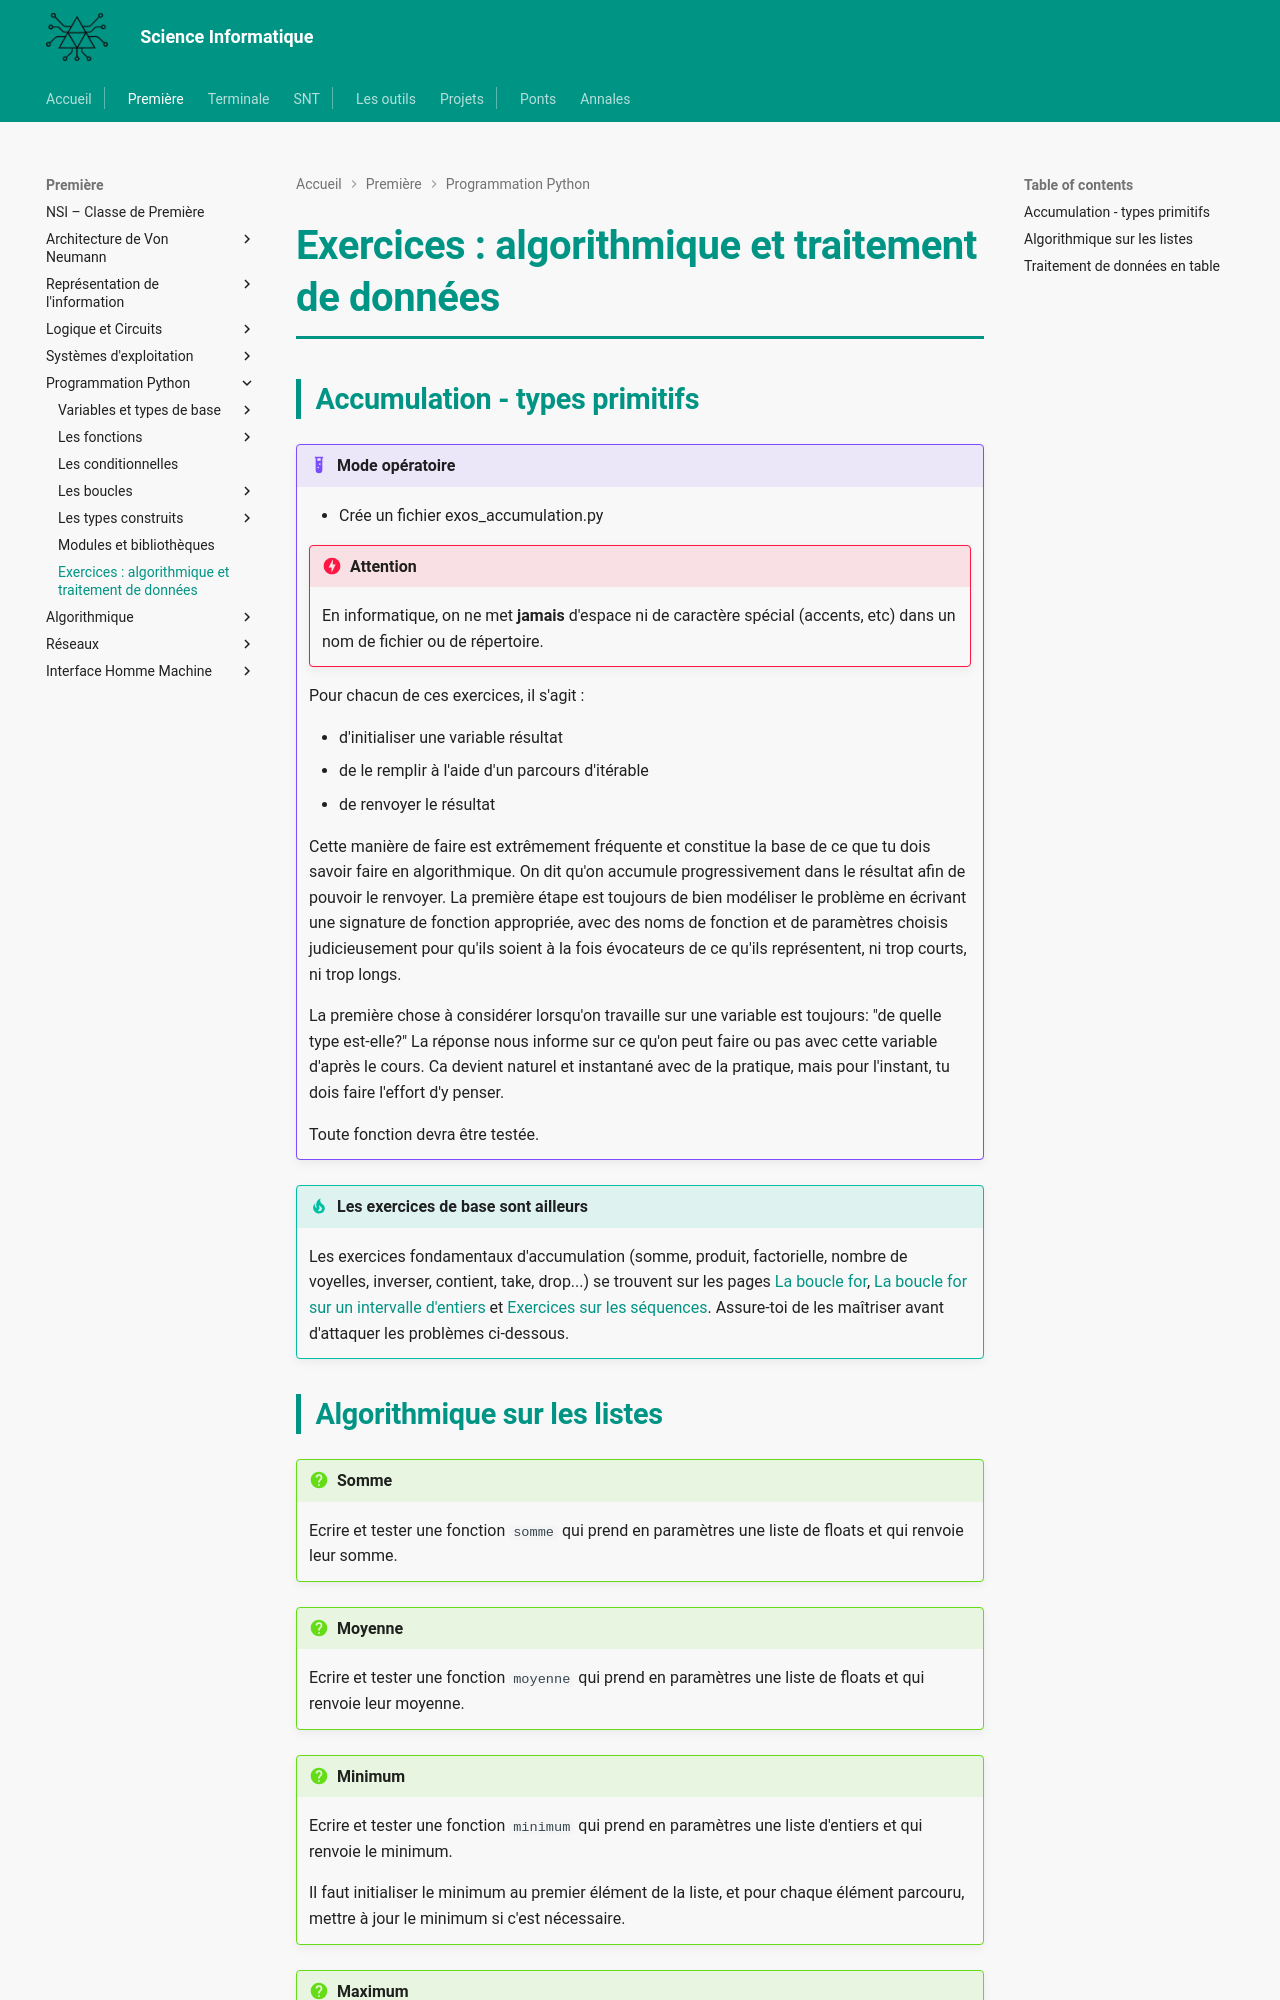

repository: MMarchand-NSI/MMarchand-NSI.github.io · page: premiere/prog/exercices/index.html · generator: mkdocs

# Exercices : algorithmique et traitement de données


## Accumulation - types primitifs

!!! example "Mode opératoire"
    - Crée un fichier exos_accumulation.py

    !!! danger "Attention"
        En informatique, on ne met **jamais** d'espace ni de caractère spécial (accents, etc) dans un nom de fichier ou de répertoire.

    Pour chacun de ces exercices, il s'agit :
    
    - d'initialiser une variable résultat
    - de le remplir à l'aide d'un parcours d'itérable
    - de renvoyer le résultat

    Cette manière de faire est extrêmement fréquente et constitue la base de ce que tu dois savoir faire en algorithmique. On dit qu'on accumule progressivement dans le résultat afin de pouvoir le renvoyer.
    La première étape est toujours de bien modéliser le problème en écrivant une signature de fonction appropriée, avec des noms de fonction et de paramètres choisis judicieusement pour qu'ils soient à la fois évocateurs de ce qu'ils représentent, ni trop courts, ni trop longs.

    La première chose à considérer lorsqu'on travaille sur une variable est toujours: "de quelle type est-elle?" La réponse nous informe sur ce qu'on peut faire ou pas avec cette variable d'après le cours. Ca devient naturel et instantané avec de la pratique, mais pour l'instant, tu dois faire l'effort d'y penser.

    Toute fonction devra être testée.


!!! tip "Les exercices de base sont ailleurs"
    Les exercices fondamentaux d'accumulation (somme, produit, factorielle, nombre de voyelles, inverser, contient, take, drop...) se trouvent sur les pages [La boucle for](boucle-for.md), [La boucle for sur un intervalle d'entiers](boucle-range.md) et [Exercices sur les séquences](exercices-sequences.md). Assure-toi de les maîtriser avant d'attaquer les problèmes ci-dessous.
